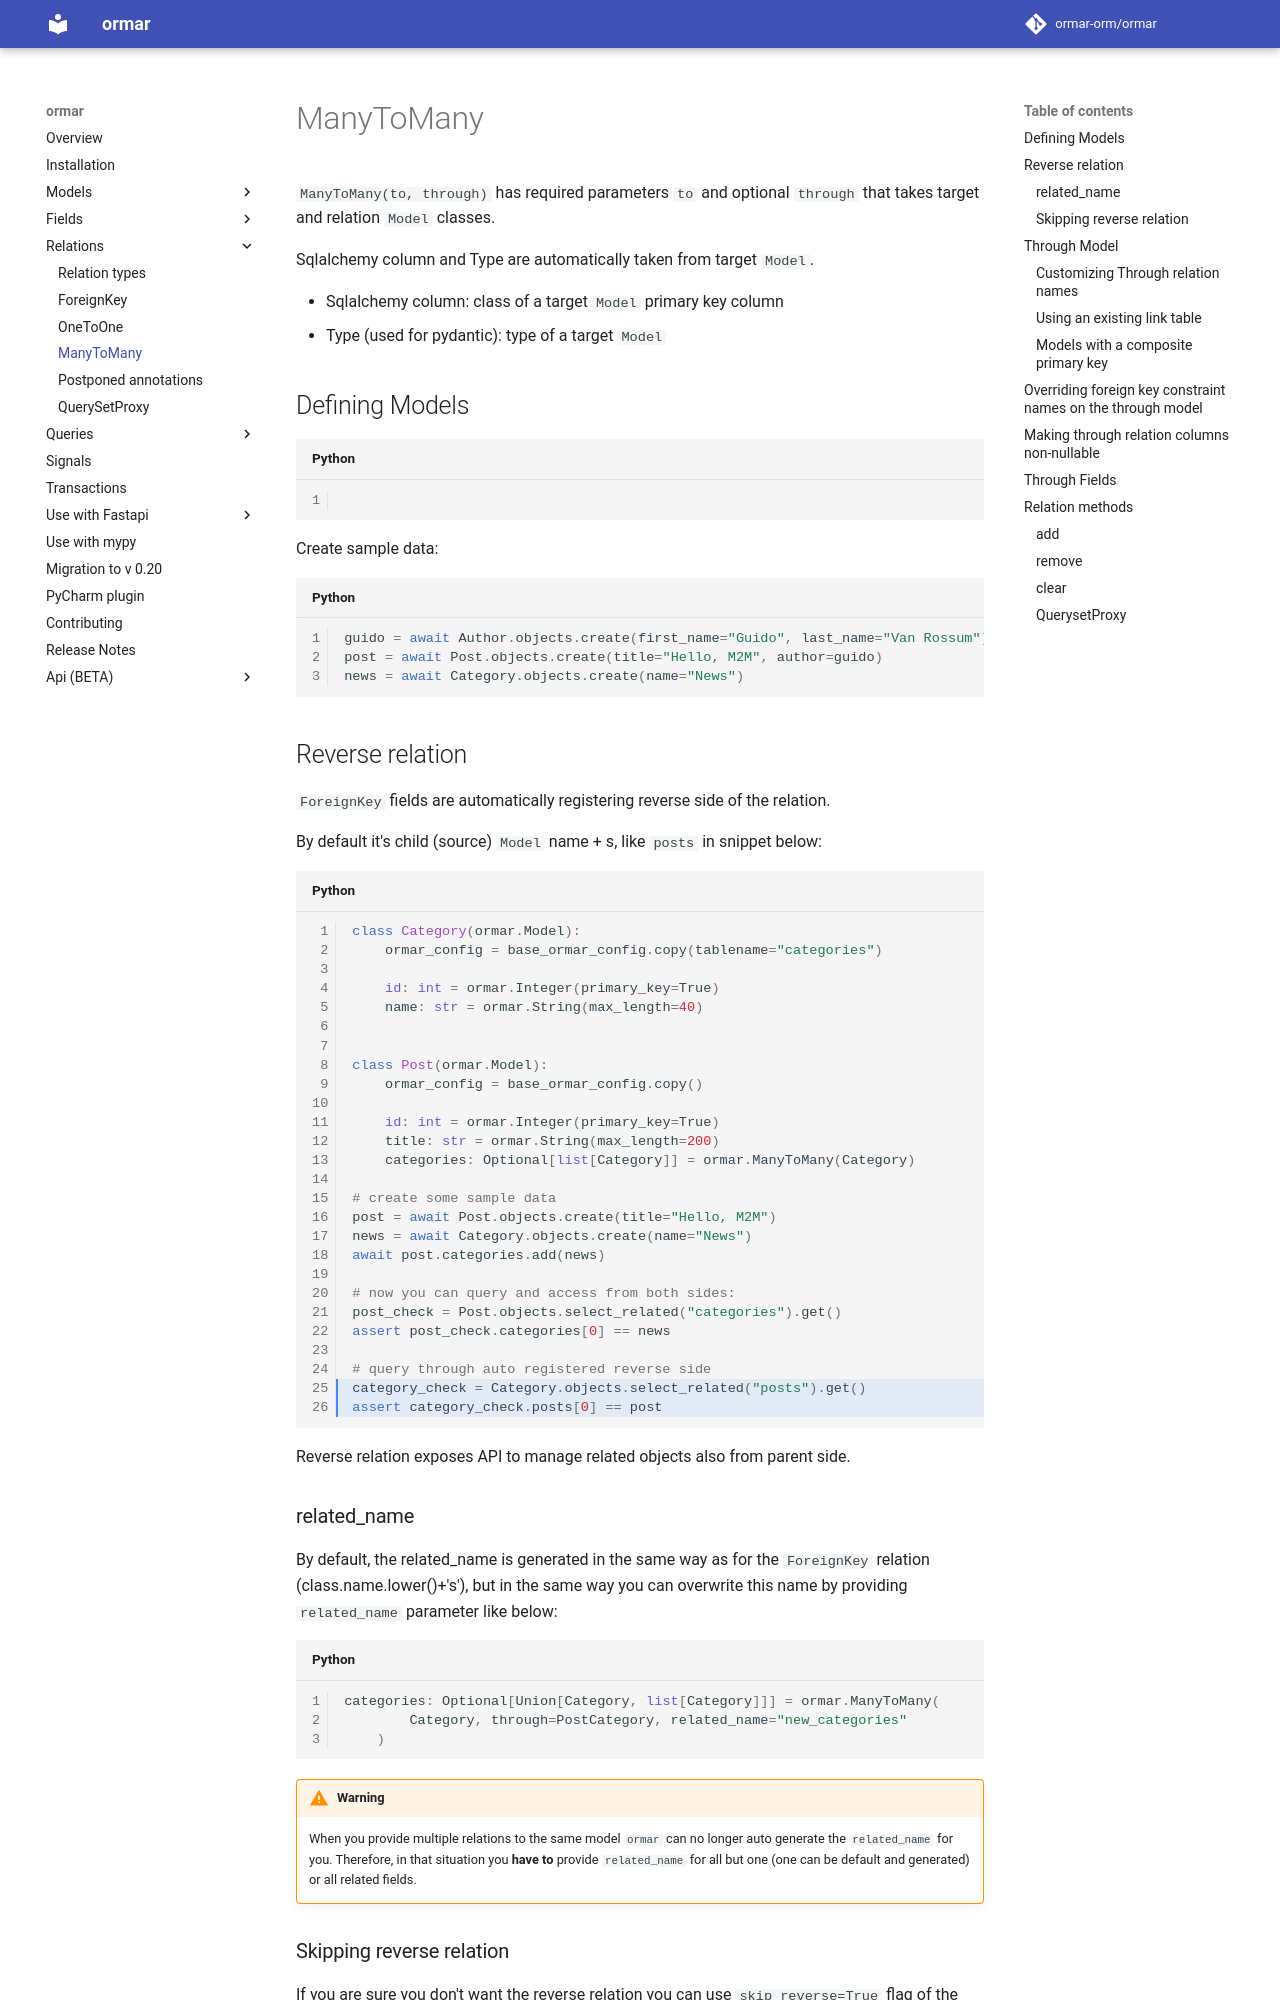

repository: ormar-orm/ormar · page: 0.30.0/relations/many-to-many/index.html · generator: mkdocs

# ManyToMany

`ManyToMany(to, through)` has required parameters `to` and optional `through` that takes target and relation `Model` classes.  

Sqlalchemy column and Type are automatically taken from target `Model`.

* Sqlalchemy column: class of a target `Model` primary key column  
* Type (used for pydantic): type of a target `Model` 

## Defining Models

```Python hl_lines="35"
--8<-- "../docs_src/relations/docs002.py"
```

Create sample data:
```Python
guido = await Author.objects.create(first_name="Guido", last_name="Van Rossum")
post = await Post.objects.create(title="Hello, M2M", author=guido)
news = await Category.objects.create(name="News")
```

## Reverse relation

`ForeignKey` fields are automatically registering reverse side of the relation.

By default it's child (source) `Model` name + s, like `posts` in snippet below: 

```python hl_lines="25-26"
class Category(ormar.Model):
    ormar_config = base_ormar_config.copy(tablename="categories")

    id: int = ormar.Integer(primary_key=True)
    name: str = ormar.String(max_length=40)


class Post(ormar.Model):
    ormar_config = base_ormar_config.copy()

    id: int = ormar.Integer(primary_key=True)
    title: str = ormar.String(max_length=200)
    categories: Optional[list[Category]] = ormar.ManyToMany(Category)

# create some sample data
post = await Post.objects.create(title="Hello, M2M")
news = await Category.objects.create(name="News")
await post.categories.add(news)
    
# now you can query and access from both sides:
post_check = Post.objects.select_related("categories").get()
assert post_check.categories[0] == news

# query through auto registered reverse side
category_check = Category.objects.select_related("posts").get()
assert category_check.posts[0] == post
```

Reverse relation exposes API to manage related objects also from parent side.

### related_name

By default, the related_name is generated in the same way as for the `ForeignKey` relation (class.name.lower()+'s'), 
but in the same way you can overwrite this name by providing `related_name` parameter like below:

```Python
categories: Optional[Union[Category, list[Category]]] = ormar.ManyToMany(
        Category, through=PostCategory, related_name="new_categories"
    )
```

!!!warning
    When you provide multiple relations to the same model `ormar` can no longer auto generate
    the `related_name` for you. Therefore, in that situation you **have to** provide `related_name`
    for all but one (one can be default and generated) or all related fields.
